Run: headless pygame with SDL's dummy video driver; simulated clock (each Clock.tick advances the game by its frame time, no real sleeping); random seed 0; keys injected as events and as key.get_pressed() state; mouse plan: one left click at the window centre at the start of phase 2, then a move to the lower-right quarter at the start of phase 3.
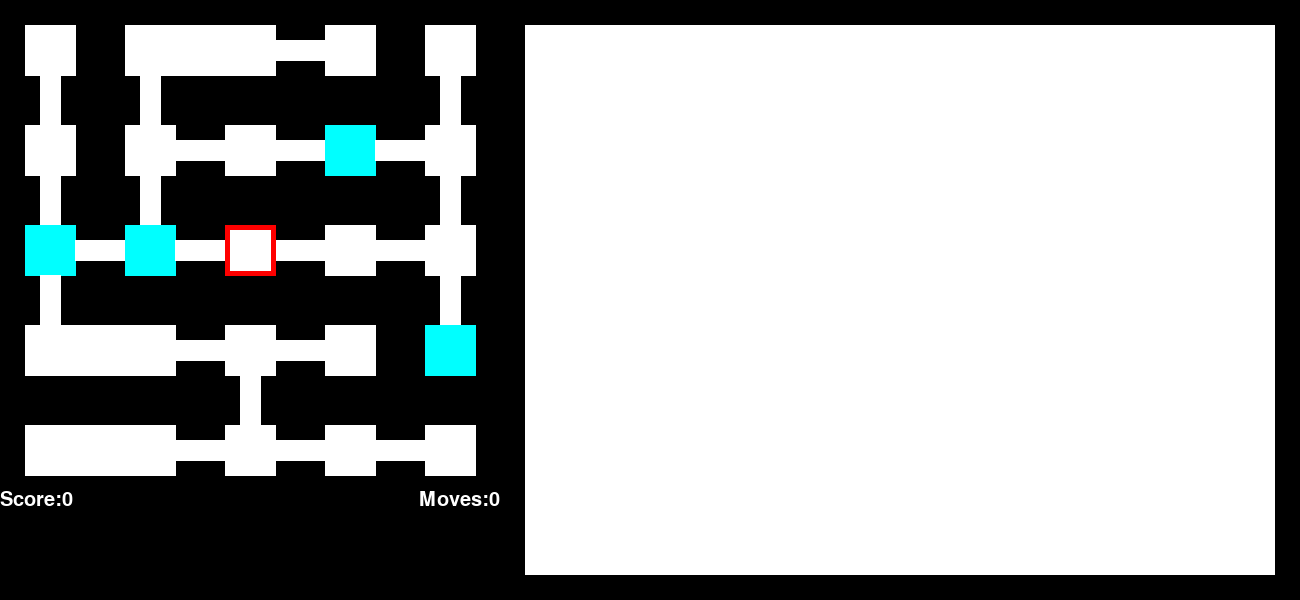
Frame 1 of 4 · flips 1–60 · no input
Frame 2 of 4 · flips 61–180 · clicked the window centre · tapped SPACE, RETURN · held RIGHT (→), D · screen unchanged from frame 1, image omitted
Frame 3 of 4 · flips 181–300 · moved the mouse to the lower-right quarter · held DOWN (↓), S · screen unchanged from frame 2, image omitted
Frame 4 of 4 · flips 301–420 · held LEFT (←), A, UP (↑), W · screen unchanged from frame 3, image omitted

The pygame program that drew these frames:

import pygame
import random

pygame.init()
pygame.font.init()

FONT = 'consolas'

SIZE = 5
SAFE_MOVES_TOTAL = SIZE + 2
WIDTH = SIZE * 100 + 800
HEIGHT = (SIZE + 1) * 100

screen = pygame.display.set_mode((WIDTH, HEIGHT))

clock = pygame.time.Clock()

all_small_cells = pygame.sprite.Group()
all_large_cells = pygame.sprite.Group()
all_tunnels = pygame.sprite.Group()

def get_all_cells():
    return [cell for cell in all_small_cells if cell.merge is None] + list(all_large_cells)

exitable = False
exited = False

#Work in Progress (for refactoring)
class Object(pygame.sprite.Sprite):
    def __init__(self):
        super().__init__()

class Cell(Object):
    def __init__(self, pos, bounding_size, outerline, innerline):
        super().__init__()
        self.surface = pygame.Surface(bounding_size)
        self.surface.set_colorkey("black")
        self.surface.fill("black")
        self.outerline = outerline
        self.innerline = innerline
        self.pos = pos
        self.locked = False
        self.type = 'n'
    def unlock(self):
        self.locked = False
    def lock(self):
        self.locked = True
    def render(self, surface: pygame.Surface):
        match self.type:
            case 'n':
                pygame.draw.polygon(self.surface, "white", self.outerline)
            case 's1':
                pygame.draw.polygon(self.surface, "cyan", self.outerline)
            case 's2':
                pygame.draw.polygon(self.surface, "yellow", self.outerline)
            case 's-1':
                pygame.draw.polygon(self.surface, "purple", self.outerline)
            case 'e':
                pygame.draw.polygon(self.surface, "lime", self.outerline)
        surface.blit(self.surface, self.pos)
    def set_type(self, type: str):
        self.type = type
    def randomize(self) -> bool:
        if self.locked:
            return False
        if exitable:
            if self.type != 'e':
                self.set_type('n')
            return True
        r = random.randint(1, 100)
        if r > 40:
            self.set_type('n')
        elif r > 15:
            self.set_type('s1')
        elif r > 5:
            self.set_type('s-1')
        else:
            self.set_type('s2')
        return True

#Work in progress
class SmallCell(Cell):
    def __init__(self, row, col, pos):
        outerline = [(25, 25), (75, 25), (75, 75), (25, 75)]
        innerline = [(30, 30), (70, 30), (70, 70), (30, 70)]
        super().__init__(pos, [100, 100], outerline, innerline)
        all_small_cells.add(self)
        self.row = row
        self.col = col
        self.merge = None
        self.up = None
        self.down = None
        self.left = None
        self.right = None
    def render(self, surface):
        if self.merge is not None:
            return
        super().render(surface)
    def get_neighbor(self, direction: str):
        neighbor = (None, None)
        match direction:
            case 'u':
                if self.up is not None:
                    neighbor = (self.up, self.up.relation[0])
            case 'd':
                if self.down is not None:
                    neighbor = (self.down, self.down.relation[1])
            case 'l':
                if self.left is not None:
                    neighbor = (self.left, self.left.relation[0])
            case 'r':
                if self.right is not None:
                    neighbor = (self.right, self.right.relation[1])
        if neighbor[1] is not None and neighbor[1].merge is not None:
            neighbor = (neighbor[0], neighbor[1].merge)
        return neighbor
    def get_neighbors(self):
        neighbors = map(self.get_neighbor, 'udlr')
        neighbors = [neighbor for neighbor in neighbors if neighbor != (None, None)]
        return neighbors
    def is_inside(self, pos) -> bool:
        inside_pos = (pos[0] - self.pos[0], pos[1] - self.pos[1])
        if 25 <= inside_pos[0] <= 75 and 25 <= inside_pos[1] <= 75:
            return True
        return False

class LargeCell(Cell):
    def __init__(self, tunnels, pos, bounding_size, outerline, innerline) -> None:
        super().__init__(pos, bounding_size, outerline, innerline)
        all_large_cells.add(self)
        self.tunnels = tunnels
        self.cells = list(set([cell for cell in sum([tunnel.relation for tunnel in tunnels], ())]))
        for cell in self.cells:
            cell.merge = self
        for tunnel in self.tunnels:
            tunnel.merge = self
    def get_neighbors(self):
        neighbors = sum([cell.get_neighbors() for cell in self.cells], [])
        neighbors = [(tunnel, neighbor) for tunnel, neighbor in neighbors if neighbor not in self.cells]
        return neighbors
    def unmerge(self):
        for tunnel in self.tunnels:
            tunnel.merge = None
        for cell in self.cells:
            cell.merge = None
            all_large_cells.remove(self)

class H2Cell(LargeCell):
    def __init__(self, tunnel) -> None:
        outerline = [(25, 25), (175, 25), (175, 75), (25, 75)]
        innerline = [(30, 30), (170, 30), (170, 70), (30, 70)]
        pos = tunnel.relation[0].pos
        super().__init__([tunnel], pos, [200, 100], outerline, innerline)
    def is_inside(self, pos) -> bool:
        inside_pos = (pos[0] - self.pos[0], pos[1] - self.pos[1])
        if 25 <= inside_pos[0] <= 175 and 25 <= inside_pos[1] <= 75:
            return True
        return False

class V2Cell(LargeCell):
    def __init__(self, tunnel) -> None:
        outerline = [(25, 25), (75, 25), (75, 175), (25, 175)]
        innerline = [(30, 30), (70, 30), (70, 170), (30, 170)]
        pos = tunnel.relation[0].pos
        super().__init__([tunnel], pos, [100, 200], outerline, innerline)
    def is_inside(self, pos) -> bool:
        inside_pos = (pos[0] - self.pos[0], pos[1] - self.pos[1])
        if 25 <= inside_pos[0] <= 75 and 25 <= inside_pos[1] <= 175:
            return True
        return False

class Tunnel(Object):
    def __init__(self, direction: str, row, col, pos):
        super().__init__()
        self.surface = pygame.Surface([50, 50])
        self.surface.set_colorkey("black")
        self.surface.fill("black")
        match direction:
            case 'h':
                self.outerline = [(0, 15), (50, 15), (50, 35), (0, 35)]
                self.innerline = [(0, 20), (50, 20), (50, 30), (0, 30)]
            case 'v':
                self.outerline = [(15, 0), (35, 0), (35, 50), (15, 50)]
                self.innerline = [(20, 0), (30, 0), (30, 50), (20, 50)]
        self.pos = pos
        all_tunnels.add(self)
        self.row = row
        self.col = col
        self.direction = direction
        self.relation = None
        self.merge = None
        self.opened = False
        self.locked = True
    def render(self, screen):
        if not self.opened or self.merge is not None:
            return
        pygame.draw.polygon(self.surface, "white", self.outerline)
        screen.blit(self.surface, self.pos)
    def unlock(self):
        self.locked = False
    def lock(self):
        self.locked = True
    def set_state(self, opened: bool) -> bool:
        if self.locked:
            return False
        self.opened = opened
        return True
    def link(self, cell1: Cell, cell2: Cell) -> bool:
        if self.relation is not None:
            return False
        self.locked = False
        self.relation = (cell1, cell2)
        self.opened = True
        match self.direction:
            case 'h':
                cell1.right = self
                cell2.left = self
            case 'v':
                cell1.down = self
                cell2.up = self
        return True
    def unlink(self) -> bool:
        if self.relation is None:
            return False
        cell1, cell2 = self.relation
        self.relation = None
        self.opened = False
        self.locked = True
        match self.direction:
            case 'h':
                cell1.right = None
                cell2.left = None
            case 'v':
                cell1.down = None
                cell2.up = None
        return True

class Grid:
    def __init__(self, w, h):
        self.w = w
        self.h = h
        self.cells = [[SmallCell(i, j, (j*100, i*100)) for j in range(w)] for i in range(h)]
        self.tunnels = {
            'h': [[Tunnel('h', i, j, (75+j*100, 25+i*100)) for j in range(w - 1)] for i in range(h)],
            'v': [[Tunnel('v', i, j, (25+j*100, 75+i*100)) for j in range(w)] for i in range(h - 1)]
        }
        for i, tunnels_row in enumerate(self.tunnels['h']):
            for j, tunnel in enumerate(tunnels_row):
                tunnel.link(self.cells[i][j], self.cells[i][j + 1])
        for i, tunnels_row in enumerate(self.tunnels['v']):
            for j, tunnel in enumerate(tunnels_row):
                tunnel.link(self.cells[i][j], self.cells[i + 1][j])
    def randomize(self):
        for large_cell in all_large_cells.copy():
            if not large_cell.locked:
                large_cell.unmerge()
        for _ in range(random.randint(0, 4)):
            if random.randint(0, 1):
                tunnel = random.choice(sum(self.tunnels['h'], []))
                cell1, cell2 = tunnel.relation
                if not cell1.locked and cell1.merge is None and not cell2.locked and cell2.merge is None:
                    H2Cell(tunnel)
            else:
                tunnel = random.choice(sum(self.tunnels['v'], []))
                cell1, cell2 = tunnel.relation
                if not cell1.locked and cell1.merge is None and not cell2.locked and cell2.merge is None:
                    V2Cell(tunnel)
        all_cells = get_all_cells()
        visited = []
        queue = [(None, random.choice(all_cells))]
        while len(queue) > 0:
            prev_tunnel, cell = random.choice(queue)
            queue = [item for item in queue if item != (prev_tunnel, cell)]
            if cell in visited :
                prob = 15 if not exitable else 5
                if random.randint(1, 100) <= prob:
                    prev_tunnel.set_state(True)
                else:
                    prev_tunnel.set_state(False)
            else:
                if prev_tunnel is not None:
                    prev_tunnel.set_state(True)
                visited.append(cell)
                neighbors = [(tunnel, next_cell) for tunnel, next_cell in cell.get_neighbors() if tunnel != prev_tunnel]
                queue += neighbors
        for cell in all_cells:
            cell.randomize()
    def set_exit(self, player):
        all_cells = get_all_cells()
        for cell in all_cells:
            cell.set_type('n')
        candidates = []
        for i, cells_row in enumerate(self.cells):
            for j, cell in enumerate(cells_row):
                if abs(i - player.current_cell.row) + abs(j - player.current_cell.col) <= SIZE / 2 or cell.locked:
                    continue
                candidates.append(cell)
        exit_cell = random.choice(candidates)
        exit_cell.set_type('e')
        player.safe_moves = 2

grid = Grid(SIZE, SIZE)

class Player(Object):
    def __init__(self):
        super().__init__()
        self.current_cell = grid.cells[(grid.w - 1) // 2][(grid.h - 1) // 2]
        self.current_cell.lock()
        self.surface = pygame.Surface(self.current_cell.surface.get_size())
        self.surface.set_colorkey("black")
        self.surface.fill("black")
        self.outerline = self.current_cell.outerline
        self.innerline = self.current_cell.innerline
        self.pos = self.current_cell.pos
        self.rand_prob = 0
        self.safe_moves = SAFE_MOVES_TOTAL
        self.moves = 0
        self.score = 0
    def render(self, surface):
        pygame.draw.polygon(self.surface, "red", self.outerline)
        pygame.draw.polygon(self.surface, "black", self.innerline)
        surface.blit(self.surface, self.pos)
    def move(self, mouse_pos):
        next_cell = None
        all_cells = get_all_cells()
        for cell in all_cells:
            if cell.is_inside(mouse_pos):
                next_cell = cell
                break
        neighbors = self.current_cell.get_neighbors()
        for tunnel, neighbor in neighbors:
            if neighbor is not next_cell or not tunnel.opened:
                continue
            break
        else:
            return
        prev_cell = self.current_cell
        self.current_cell = next_cell
        self.surface = pygame.Surface(self.current_cell.surface.get_size())
        self.surface.set_colorkey("black")
        self.surface.fill("black")
        self.outerline = self.current_cell.outerline
        self.innerline = self.current_cell.innerline
        self.pos = self.current_cell.pos
        match self.current_cell.type:
            case 's1':
                self.score += 1
            case 's2':
                self.score += 2
            case 's-1':
                self.score -= 1
            case 'e':
                global exited
                exited = True
                return
        self.current_cell.set_type('n')
        prev_cell.unlock()
        self.current_cell.lock()
        if exitable:
            self.safe_moves -= 1
            self.moves += 1
            if self.safe_moves <= 0:
                self.safe_moves = 2
                grid.randomize()
        else:
            self.safe_moves -= 1
            self.moves += 1
            if self.safe_moves <= 0:
                self.rand_prob = min(self.rand_prob + 5, 50)
                if random.randint(1, 100) < self.rand_prob:
                    self.rand_prob = 0
                    self.safe_moves = SAFE_MOVES_TOTAL
                    grid.randomize()

#Work in progress
class Chaser(Object):
    pass

player = Player()
grid.randomize()

font = pygame.font.Font(pygame.font.match_font('consolas'), 30)

while True:
    for event in pygame.event.get():
        if event.type == pygame.QUIT:
            pygame.quit()
            raise SystemExit
        if event.type == pygame.MOUSEBUTTONUP:
            mouse = pygame.mouse.get_pos()
            player.move(mouse)
    if player.score >= 100 and not exitable:
        grid.set_exit(player)
        exitable = True
    screen.fill("black")
    pygame.draw.rect(screen, "white", pygame.Rect(525, 25, 750, 550))
    for cell in all_small_cells:
        cell.render(screen)
    for cell in all_large_cells:
        cell.render(screen)
    for tunnel in all_tunnels:
        tunnel.render(screen)
    player.render(screen)
    score_text_surface = font.render(f'Score:{player.score}', True, "white")
    moves_text_surface = font.render(f'Moves:{player.moves}', True, "white")
    screen.blit(score_text_surface, (0, grid.h*100-10))
    screen.blit(moves_text_surface, (SIZE * 100-moves_text_surface.get_width(), grid.h*100-10))
    if exited:
        break
    if exitable:
        exitable_text_surface = font.render('Exitable', True, "red")
        screen.blit(exitable_text_surface, (245, grid.h*100-10))
    pygame.display.flip()
    clock.tick(60)

while True:
    for event in pygame.event.get():
        if event.type == pygame.QUIT:
            pygame.quit()
            raise SystemExit
    exit_text_surface = font.render('Exited', True, "lime")
    screen.blit(exit_text_surface, (275, grid.h*100-10))
    pygame.display.flip()
